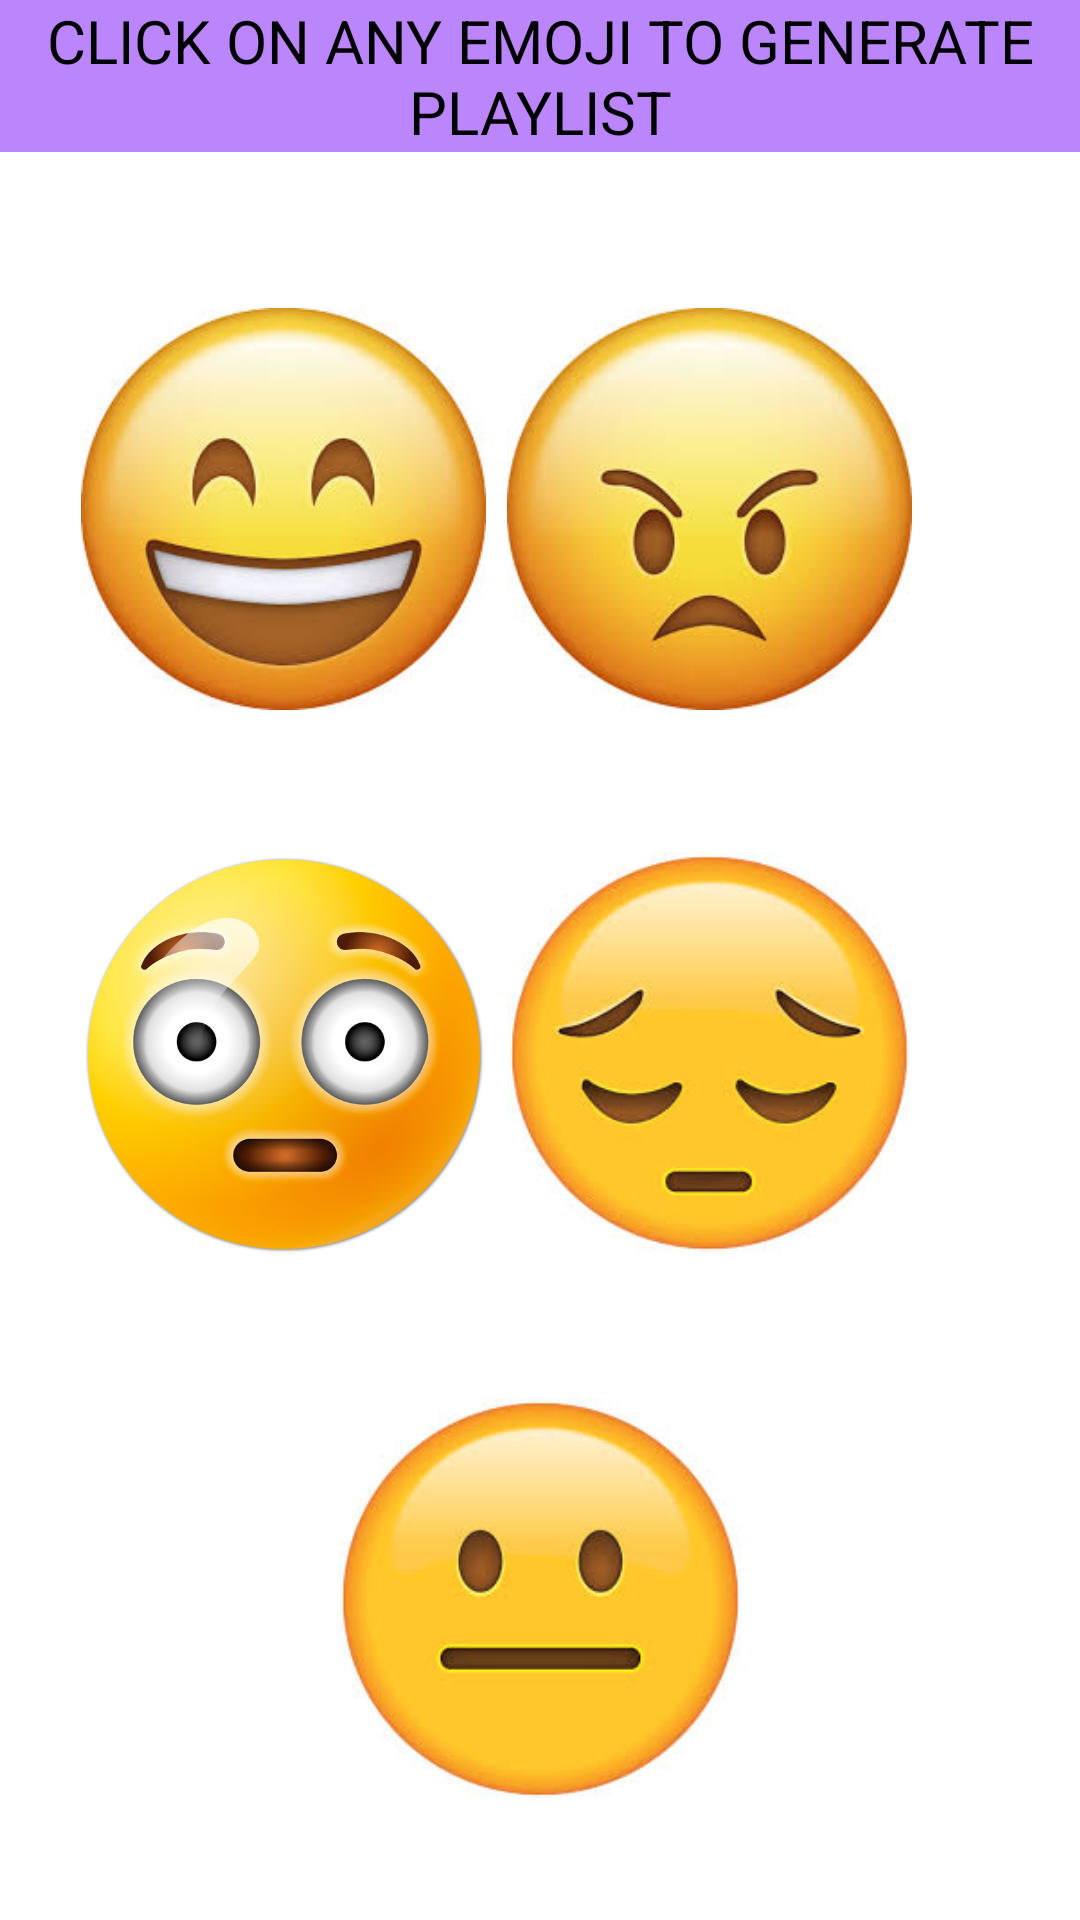

Android layout source for this screen:
<!-- AndroidManifest.xml: application theme Theme.Mood -->
<!-- res/layout/activity_emoji_page.xml -->
<?xml version="1.0" encoding="utf-8"?>
<androidx.constraintlayout.widget.ConstraintLayout
    xmlns:android="http://schemas.android.com/apk/res/android"
    xmlns:app="http://schemas.android.com/apk/res-auto"
    xmlns:tools="http://schemas.android.com/tools"
    android:layout_width="match_parent"
    android:layout_height="match_parent"
    android:weightSum="10"
    android:orientation="vertical"
    android:background="@color/white"
    tools:context=".EmojiPage">

    <TextView
        android:id="@+id/textView"
        android:background="@color/purple_200"
        android:layout_width="match_parent"
        android:layout_height="wrap_content"
        android:gravity="center"
        android:text="CLICK ON ANY EMOJI TO GENERATE PLAYLIST"
        android:textSize="20dp"
        android:fontFamily="sans-serif"
        android:textColor="@color/black"
        app:layout_constraintEnd_toEndOf="parent"
        app:layout_constraintStart_toStartOf="parent"
        tools:layout_editor_absoluteY="40dp"
        tools:ignore="MissingConstraints" />

    <ImageButton
        android:id="@+id/imgbtn1"
        android:layout_width="135dp"
        android:layout_height="134dp"
        android:layout_marginTop="52dp"
        android:background="@drawable/happy_img"
        android:layout_marginLeft="20dp"
        app:layout_constraintEnd_toStartOf="@+id/imgbtn3"
        app:layout_constraintStart_toStartOf="parent"
        app:layout_constraintTop_toBottomOf="@+id/textView"
        tools:ignore="MissingConstraints" />

    <ImageButton
        android:id="@+id/imgbtn2"
        android:layout_width="135dp"
        android:layout_height="134dp"
        android:background="@drawable/sp3"
        android:layout_marginLeft="20dp"
        app:layout_constraintBottom_toTopOf="@+id/imgbtn5"
        app:layout_constraintEnd_toStartOf="@+id/imgbtn4"
        app:layout_constraintStart_toStartOf="parent"
        app:layout_constraintTop_toBottomOf="@+id/imgbtn1" />

    <ImageButton
        android:id="@+id/imgbtn3"
        android:layout_width="135dp"
        android:layout_height="134dp"
        android:layout_marginTop="52dp"
        android:layout_marginRight="56dp"
        android:background="@drawable/a3"
        app:layout_constraintEnd_toEndOf="parent"
        app:layout_constraintTop_toBottomOf="@+id/textView"
        tools:ignore="MissingConstraints" />

    <ImageButton
        android:id="@+id/imgbtn4"
        android:layout_width="135dp"
        android:layout_height="134dp"
        android:layout_marginEnd="56dp"
        android:background="@drawable/sad_img"
        app:layout_constraintBottom_toTopOf="@+id/imgbtn5"
        app:layout_constraintEnd_toEndOf="parent"
        app:layout_constraintTop_toBottomOf="@+id/imgbtn3"
        app:layout_constraintVertical_bias="0.496"
        tools:ignore="MissingConstraints" />

    <ImageButton
        android:id="@+id/imgbtn5"
        android:layout_width="135dp"
        android:layout_height="134dp"
        android:background="@drawable/neutral_img"
        app:layout_constraintBottom_toBottomOf="parent"
        app:layout_constraintEnd_toEndOf="parent"
        app:layout_constraintStart_toStartOf="parent"
        app:layout_constraintTop_toBottomOf="@+id/textView"
        app:layout_constraintVertical_bias="0.912"
        tools:ignore="MissingConstraints" />

</androidx.constraintlayout.widget.ConstraintLayout>
<!-- resources referenced by this layout -->
<resources>
  <color name="black">#FF000000</color>
  <color name="purple_200">#FFBB86FC</color>
  <color name="white">#FFFFFFFF</color>
  <!-- drawable a3: jpg bitmap (drawable, 8197 bytes) -->
  <!-- drawable happy_img: jpg bitmap (drawable, 8932 bytes) -->
  <!-- drawable neutral_img: jpg bitmap (drawable, 7131 bytes) -->
  <!-- drawable sad_img: jpg bitmap (drawable, 8059 bytes) -->
  <!-- drawable sp3: jpg bitmap (drawable, 47075 bytes) -->
  <style name="Theme.Mood" parent="Theme.MaterialComponents.DayNight.DarkActionBar">
          
          <item name="colorPrimary">@color/purple_500</item>
          <item name="colorPrimaryVariant">@color/purple_700</item>
          <item name="colorOnPrimary">@color/white</item>
          
          <item name="colorSecondary">@color/teal_200</item>
          <item name="colorSecondaryVariant">@color/teal_700</item>
          <item name="colorOnSecondary">@color/black</item>
          
          <item name="android:statusBarColor" tools:targetApi="l">?attr/colorPrimaryVariant</item>
          
      </style>
  <color name="purple_500">#FF6200EE</color>
  <color name="purple_700">#FF3700B3</color>
  <color name="teal_200">#FF03DAC5</color>
  <color name="teal_700">#FF018786</color>
</resources>
